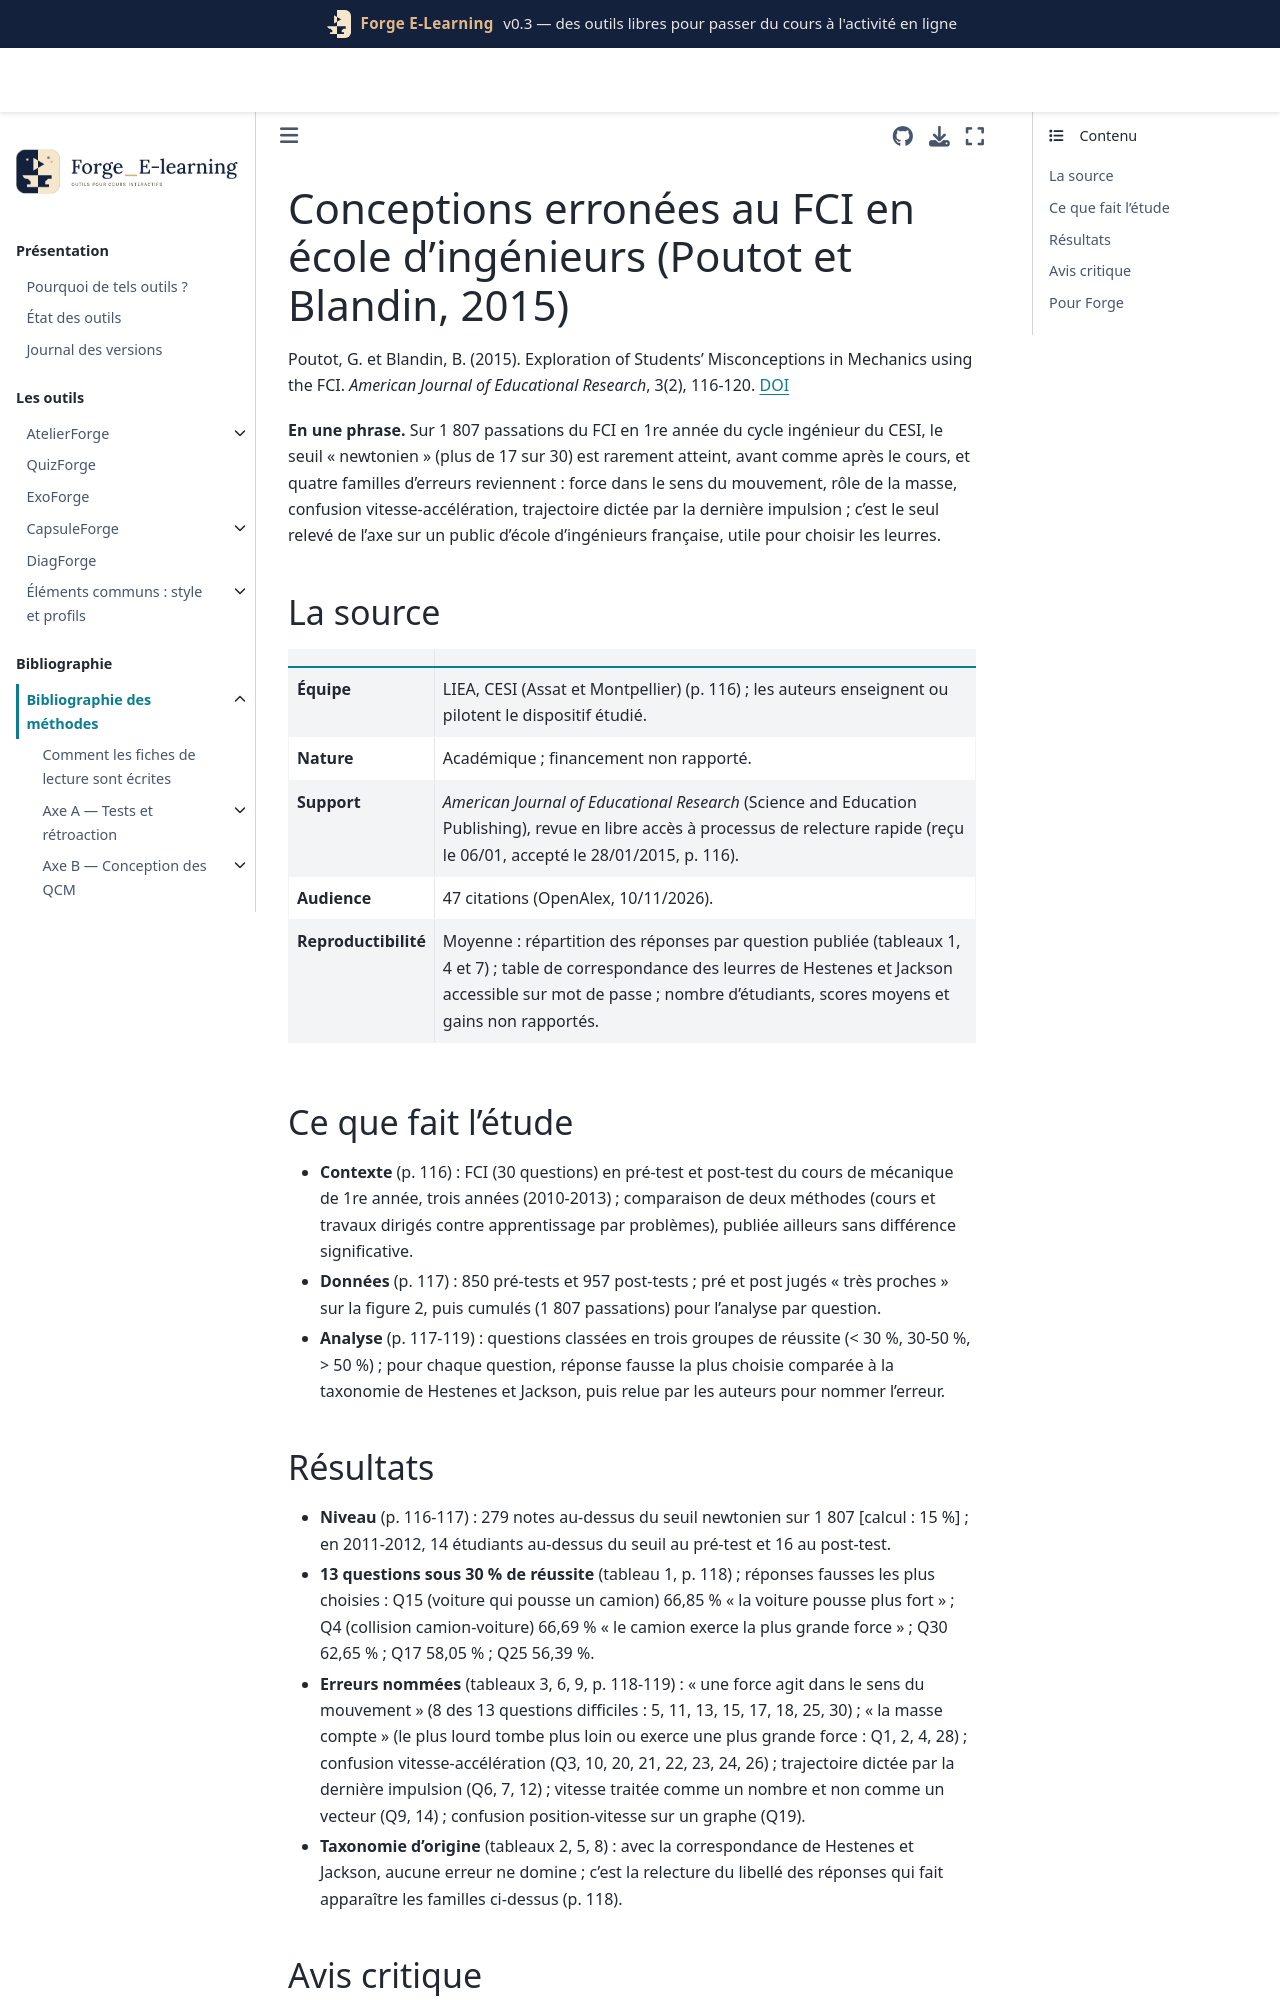

repository: Benoit2lattre/Forge_E-Learning · page: reference/H_specificites_stem/poutot2015.html · generator: jekyll

---
cle: poutot2015
reference: "Poutot, G. et Blandin, B. (2015). Exploration of Students' Misconceptions in Mechanics using the FCI. American Journal of Educational Research, 3(2), 116-120."
doi: 10.12691/education-3-2-2
axe: [H2]
type_etude: étude descriptive (Force Concept Inventory en pré-test et post-test sur trois ans, réponses cumulées)
public: étudiants de 1re année du cycle ingénieur du CESI (entrée à bac + 2, 20 à 24 ans), France
lecture: texte complet, 10/11/2026
regles:
  - outil: QuizForge
    regle: "mécanique du point : leurres « une force agit dans le sens du mouvement », « le plus lourd exerce la plus grande force ou tombe différemment », « confusion vitesse-accélération », « la trajectoire suit la dernière impulsion »"
    niveau: C
    transferabilite: forte
  - outil: DiagForge
    regle: "nommer l'erreur type d'un leurre à partir du libellé de la réponse et des réponses de la promotion, et pas seulement de la taxonomie fournie avec l'inventaire"
    niveau: D
    transferabilite: moyenne
  - outil: DiagForge
    regle: "analyser séparément pré-test et post-test (et apparier les étudiants) avant de conclure qu'une erreur type persiste après le cours"
    niveau: D
    transferabilite: forte
---

# Conceptions erronées au FCI en école d'ingénieurs (Poutot et Blandin, 2015)

Poutot, G. et Blandin, B. (2015). Exploration of Students' Misconceptions in Mechanics using the FCI. *American Journal of Educational Research*, 3(2), 116-120. [DOI](https://doi.org/10.12691/education-3-2-2)

**En une phrase.** Sur 1 807 passations du FCI en 1re année du cycle ingénieur du CESI, le seuil « newtonien » (plus de 17 sur 30) est rarement atteint, avant comme après le cours, et quatre familles d'erreurs reviennent : force dans le sens du mouvement, rôle de la masse, confusion vitesse-accélération, trajectoire dictée par la dernière impulsion ; c'est le seul relevé de l'axe sur un public d'école d'ingénieurs française, utile pour choisir les leurres.

## La source

| | |
| --- | --- |
| **Équipe** | LIEA, CESI (Assat et Montpellier) (p. 116) ; les auteurs enseignent ou pilotent le dispositif étudié. |
| **Nature** | Académique ; financement non rapporté. |
| **Support** | *American Journal of Educational Research* (Science and Education Publishing), revue en libre accès à processus de relecture rapide (reçu le 06/01, accepté le 28/01/2015, p. 116). |
| **Audience** | 47 citations (OpenAlex, 10/11/2026). |
| **Reproductibilité** | Moyenne : répartition des réponses par question publiée (tableaux 1, 4 et 7) ; table de correspondance des leurres de Hestenes et Jackson accessible sur mot de passe ; nombre d'étudiants, scores moyens et gains non rapportés. |

## Ce que fait l'étude

- **Contexte** (p. 116) : FCI (30 questions) en pré-test et post-test du cours de mécanique de 1re année, trois années (2010-2013) ; comparaison de deux méthodes (cours et travaux dirigés contre apprentissage par problèmes), publiée ailleurs sans différence significative.
- **Données** (p. 117) : 850 pré-tests et 957 post-tests ; pré et post jugés « très proches » sur la figure 2, puis cumulés (1 807 passations) pour l'analyse par question.
- **Analyse** (p. 117-119) : questions classées en trois groupes de réussite (< 30 %, 30-50 %, > 50 %) ; pour chaque question, réponse fausse la plus choisie comparée à la taxonomie de Hestenes et Jackson, puis relue par les auteurs pour nommer l'erreur.
